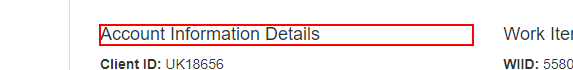
Task: Robotic Enterprise Framework
Workflow: ACMEWeb_DetailsWorkItem_SubmitSum

Step 1 [try]: find the heading 'Account Information Details' in window 'ACME System 1 - Work Items' (msedge.exe)

Step 2 [try]: click on the button 'Update Work Item' in window 'ACME System 1 - Work Items' (msedge.exe) (no picture)

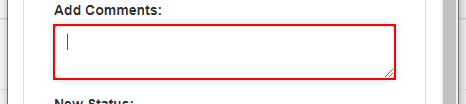
Step 3 [then]: type "Account value dosenot match" into the text box 'newComment' in window 'ACME System 1' (msedge.exe)

Step 4 [else]: type "Account value matches" into the text box 'newComment' in window 'ACME System 1' (msedge.exe) (same screen as step 3)

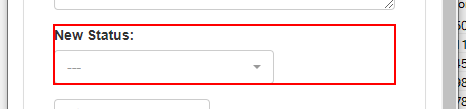
Step 5 [try]: Activate 'DIV' on the element in window 'ACME System 1' (msedge.exe)

Step 6: click on the button in window 'ACME System 1' (msedge.exe) (no picture)

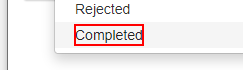
Step 7: click on the element 'Completed' in window 'ACME System 1' (msedge.exe)